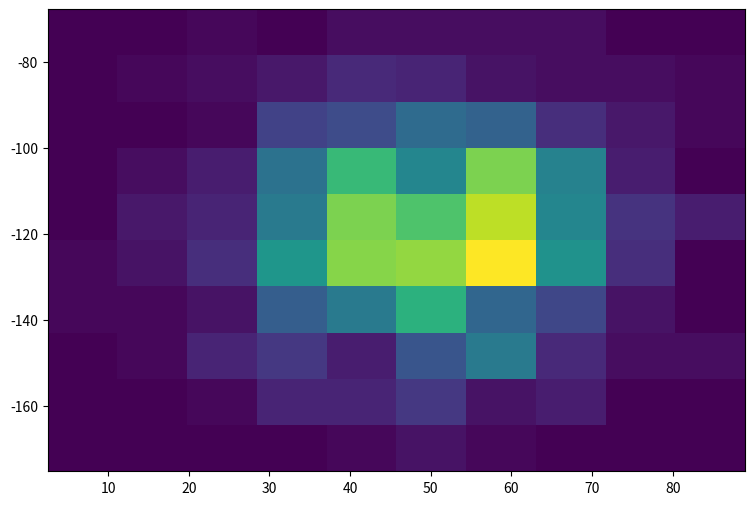

Recreate this plot in Python.
import numpy as np
import matplotlib.pyplot as plt

def paso(l, d, p):
    
    return np.random.choice([l, d], p=[p, 1-p])

def paso2D(rl, p):
    
    l, r, u, d = rl
    
    lv, rv = [-l, 0], [r, 0]
    uv, dv = [0, u], [0, -d]
    desp = [lv, rv, uv, dv]
    
    return desp[int(np.random.choice([0, 1, 2, 3], p=p))]

def randomWalk(l, d, p, N):
    
    x = 0
    
    for i in range(N):
        
        x += paso(-l, d, p)
        
    return x

def randomWalk2D(rl, p, N):
    
    r = [0, 0]
    
    for i in range(N):
        
        r1 = paso2D(rl, p)
        r[0] += r1[0]
        r[1] += r1[1]
    
    return r

def buildHist(l, d, p, N, I, save=False):
    
    x = [randomWalk(l, d, p, N) for i in range(I)]
    media = np.mean(x)
    desv = np.std(x)
    
    fig = plt.figure(figsize=(9, 6))
    ax = plt.axes()
    ax.hist(x, density=True, align="right")
    ax.text(0.75, 0.9, "Media = " + str(round(media, 3)), transform=ax.transAxes)
    ax.text(0.75, 0.85, "$\\sigma = $" + str(round(desv, 3)), transform=ax.transAxes)
    ax.set_xlabel("X")
    ax.set_ylabel("P(X)")
    
    print("La media es: " + str(round(media, 3)))
    print("La desviación es: " + str(round(desv, 3)))
    
    if save:
        
        fig.savefig("Histograma1d.png", dpi=200)
    
def buildHist2D(rl, p, N, I, save=False):
    
    x, y = [], []
    
    for i in range(I):
        
        r = randomWalk2D(rl, p, N)
        x.append(r[0])
        y.append(r[1])
    
    fig = plt.figure(figsize=(9, 6))
    ax = plt.axes()
    ax.hist2d(x, y, density=True)
    
    if save:
        
        fig.savefig("Histograma2d.png", dpi=200)
    
def main():
    
    l = 1
    d = 1
    p = 0.9
    N = 1000
    I = 1000
    
    #buildHist(l, d, p, N, I, save=True)
    
    rl = [1, 0.5, 0.3, 1.2]
    p = [0.1, 0.3, 0.4, 0.2]
    
    buildHist2D(rl, p, N, I, save=True)
    
if __name__ == "__main__":
    
    main()